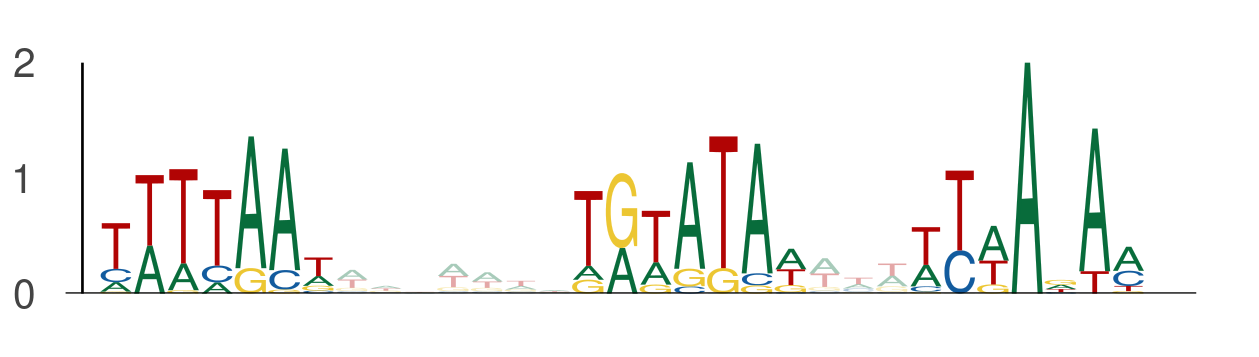

The data file committed next to this chart (first rows):
seq_index, start_position, end_position, is_reversed_complement
11245, 38, 45, 0
11245, 52, 59, 0
11245, 62, 69, 0
1048, 88, 95, 0
1048, 102, 109, 0
1048, 112, 119, 0
12073, 23, 30, 0
12073, 37, 44, 0
12073, 47, 54, 0
13789, 80, 87, 0
13789, 94, 101, 0
13789, 104, 111, 0
7848, 112, 119, 0
7848, 126, 133, 0
7848, 136, 143, 0
44, 53, 60, 0
44, 67, 74, 0
44, 77, 84, 0
1652, 123, 130, 0
1652, 137, 144, 0
1652, 147, 154, 0
1526, 74, 81, 0
1526, 88, 95, 0
1526, 98, 105, 0
10939, 95, 102, 0
10939, 109, 116, 0
10939, 119, 126, 0
6829, 53, 60, 0
6829, 67, 74, 0
6829, 77, 84, 0
7446, 83, 90, 0
7446, 97, 104, 0
7446, 107, 114, 0
7174, 35, 42, 0
7174, 49, 56, 0
7174, 59, 66, 0
5667, 65, 72, 0
5667, 79, 86, 0
5667, 89, 96, 0
3534, 116, 123, 0
3534, 130, 137, 0
3534, 140, 147, 0
10355, 26, 33, 0
10355, 40, 47, 0
10355, 50, 57, 0
9362, 71, 78, 0
9362, 85, 92, 0
9362, 95, 102, 0
4008, 71, 78, 0
4008, 85, 92, 0
4008, 95, 102, 0
6865, 124, 131, 0
6865, 138, 145, 0
6865, 148, 155, 0
6768, 127, 134, 0
6768, 141, 148, 0
6768, 151, 158, 0
3546, 106, 113, 0
3546, 120, 127, 0
3546, 130, 137, 0
... 51 more rows
